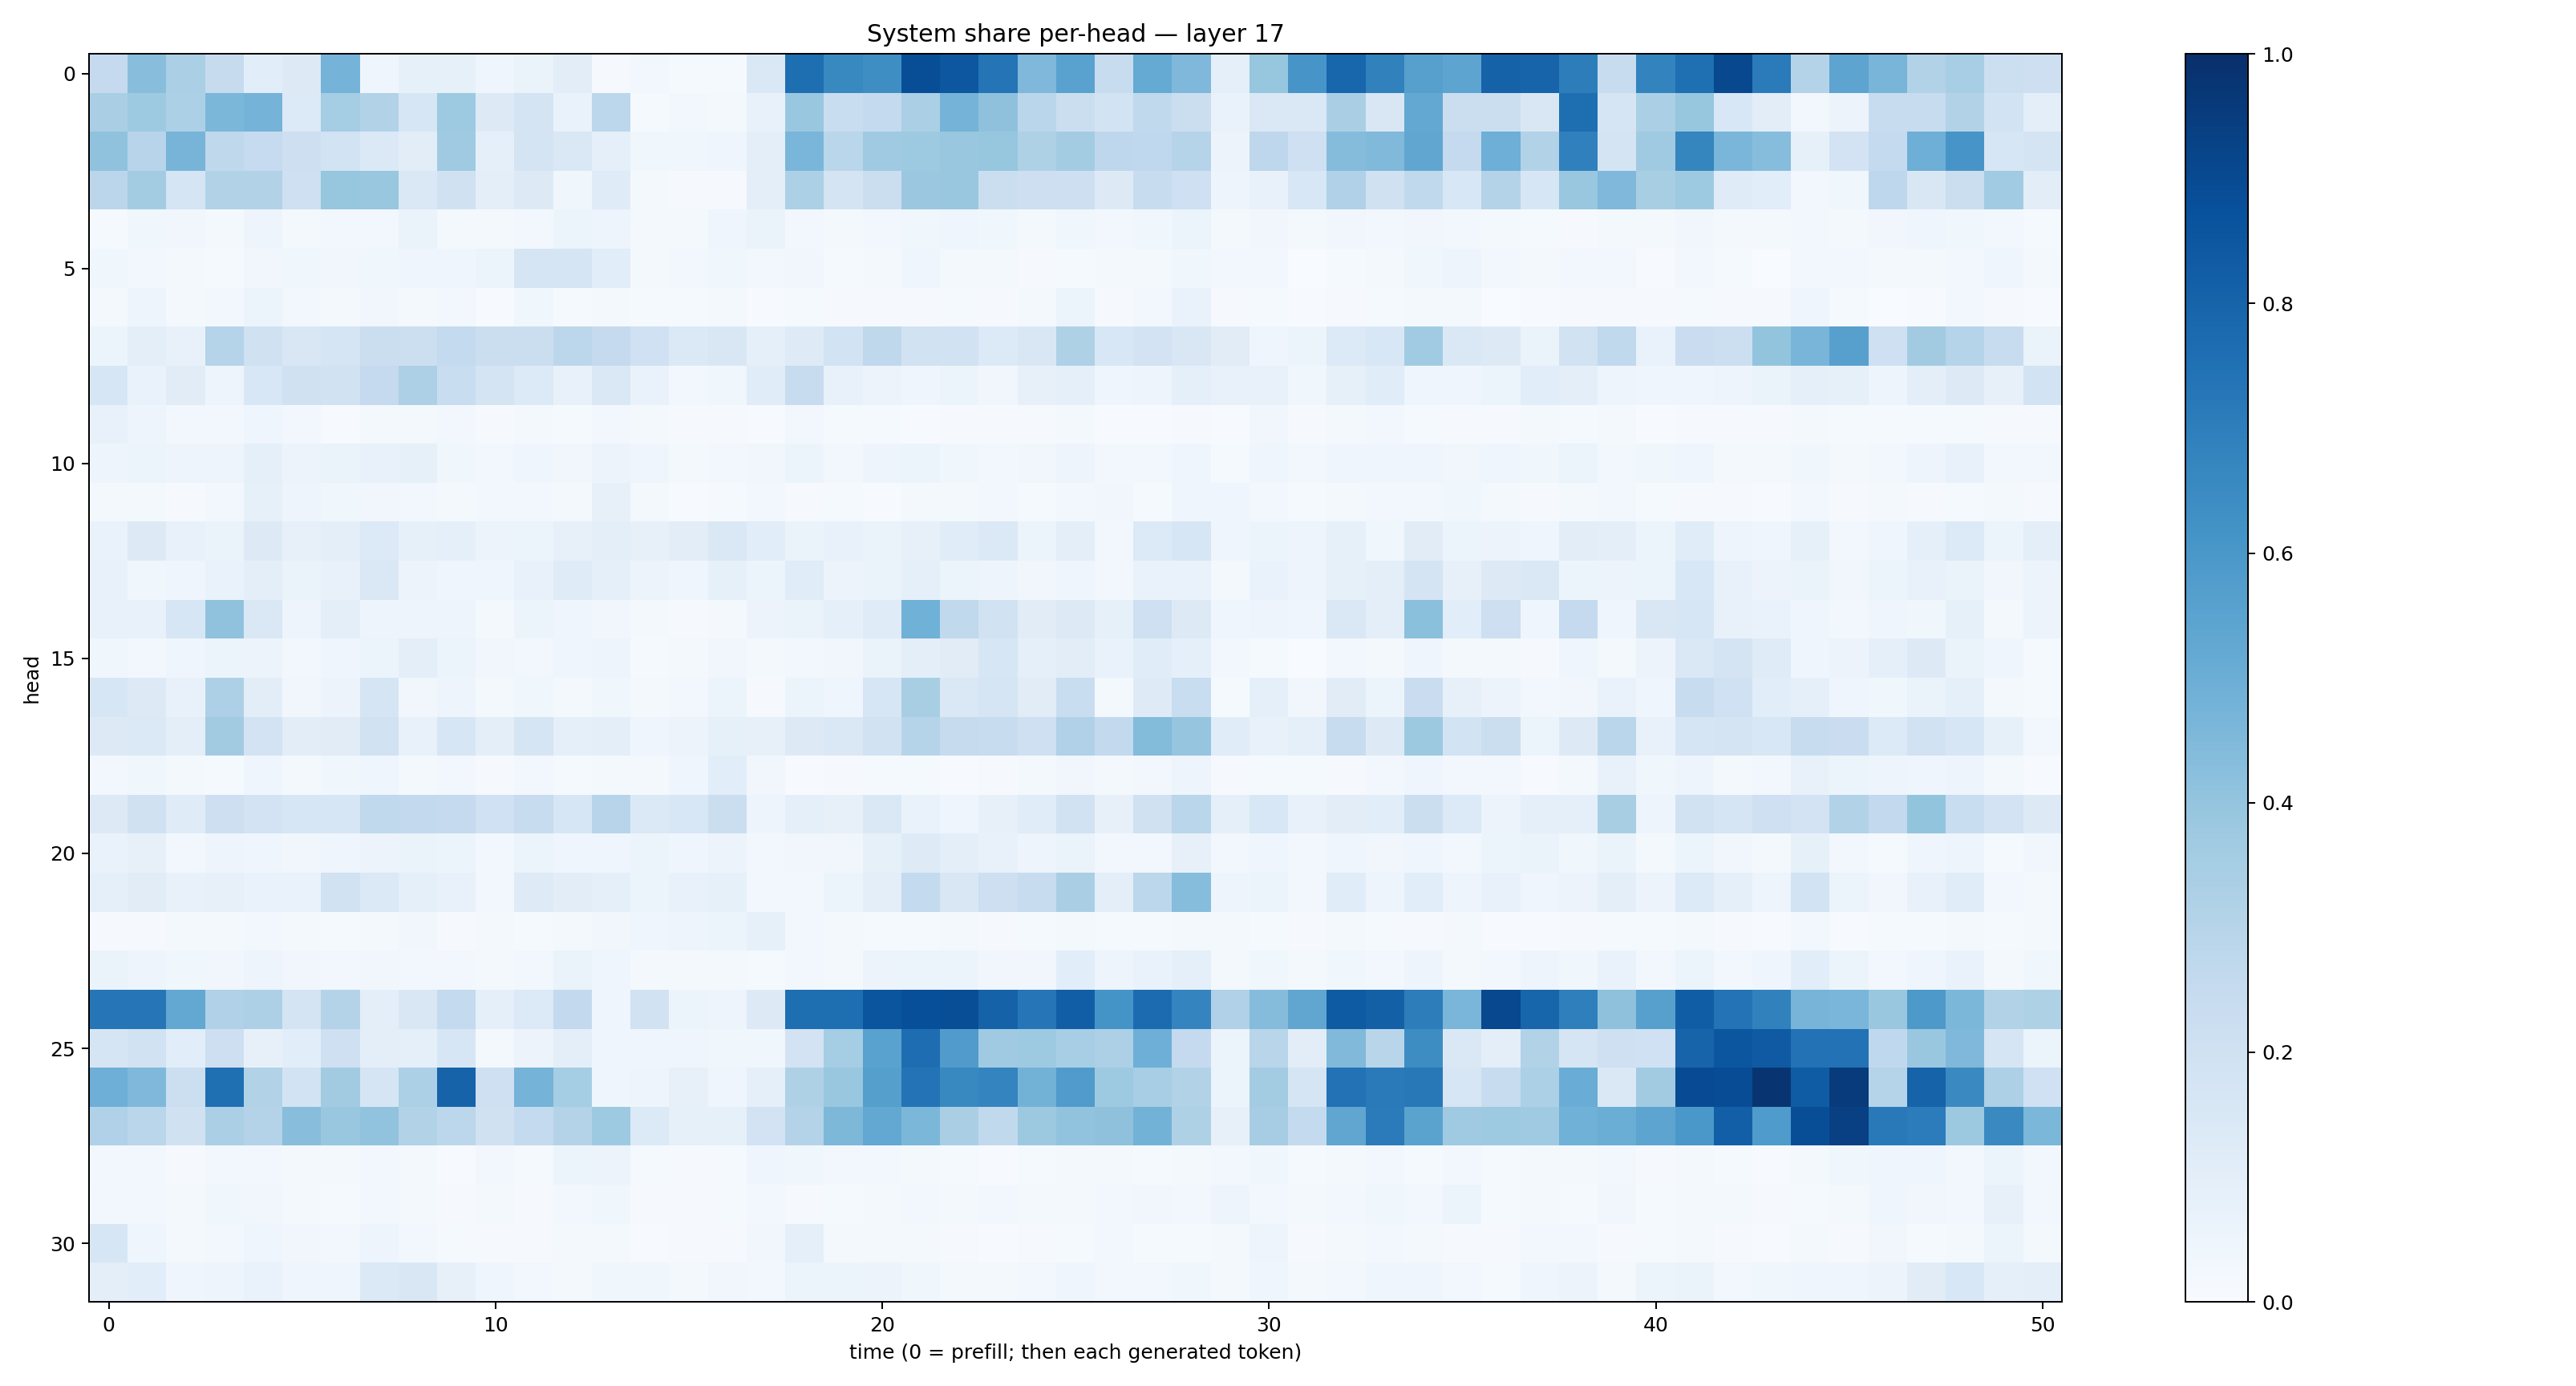

Data behind this chart, as committed beside it:
0.25095132, 0.42837444, 0.33241892, 0.24517657, 0.107619904, 0.1256589, 0.47413278, 0.0391346, 0.08422172, 0.08356887, 0.042217553, 0.06448029, 0.102498546, 0.007948985, 0.029966734, 0.011819721, 0.013535346, 0.14658542, 0.76040167, 0.65681934, 0.6390356, 0.88620466, 0.85050285, 0.73664033
0.3392, 0.3748, 0.3292, 0.4599, 0.474, 0.1329, 0.3529, 0.3121, 0.1605, 0.3731, 0.1322, 0.1736, 0.06896, 0.2787, 0.01542, 0.0269, 0.02198, 0.07391, 0.3841, 0.2333, 0.2559, 0.3325, 0.4752, 0.4114
0.4084, 0.2943, 0.4695, 0.2697, 0.2467, 0.2126, 0.1853, 0.1399, 0.1019, 0.369, 0.08902, 0.1793, 0.1454, 0.08992, 0.03665, 0.03708, 0.04154, 0.09395, 0.4629, 0.2863, 0.3696, 0.3743, 0.3906, 0.3935
0.2834, 0.3568, 0.169, 0.3117, 0.312, 0.2046, 0.3944, 0.3884, 0.1441, 0.1985, 0.09629, 0.1276, 0.03607, 0.1189, 0.01626, 0.009134, 0.01064, 0.09566, 0.329, 0.1727, 0.2214, 0.3807, 0.3884, 0.2224
0.01293, 0.0385, 0.03289, 0.01848, 0.04761, 0.02014, 0.02958, 0.02724, 0.06264, 0.02056, 0.01958, 0.02636, 0.05271, 0.0493, 0.01564, 0.02129, 0.04119, 0.06299, 0.02919, 0.01609, 0.02793, 0.03783, 0.04446, 0.03573
0.03762, 0.02656, 0.02042, 0.013, 0.03225, 0.03564, 0.03388, 0.03674, 0.04548, 0.03996, 0.05079, 0.1652, 0.1702, 0.1073, 0.02138, 0.02501, 0.03871, 0.02733, 0.03495, 0.01256, 0.01883, 0.04359, 0.01733, 0.01982
0.01646, 0.04776, 0.01998, 0.02679, 0.05253, 0.02473, 0.02068, 0.03331, 0.01756, 0.02844, 0.007101, 0.03564, 0.0137, 0.01567, 0.01502, 0.01221, 0.01575, 0.004618, 0.01207, 0.009273, 0.00931, 0.01073, 0.0135, 0.01105
0.05446, 0.0997, 0.07066, 0.301, 0.1971, 0.1519, 0.1694, 0.2253, 0.2163, 0.2574, 0.22, 0.2223, 0.2791, 0.2538, 0.1997, 0.137, 0.15, 0.08886, 0.1227, 0.186, 0.2712, 0.1928, 0.1886, 0.1338
0.1613, 0.0667, 0.1123, 0.05005, 0.1532, 0.1991, 0.1932, 0.2502, 0.3245, 0.2328, 0.1726, 0.1353, 0.07218, 0.1456, 0.067, 0.02742, 0.03537, 0.1141, 0.2344, 0.07283, 0.0564, 0.04062, 0.05133, 0.03487
0.07438, 0.05005, 0.02488, 0.02685, 0.03936, 0.03111, 0.00464, 0.01731, 0.01908, 0.02866, 0.01032, 0.01865, 0.01191, 0.02712, 0.01715, 0.01045, 0.01051, 0.005855, 0.02741, 0.01363, 0.01358, 0.005642, 0.008304, 0.01143
0.04885, 0.05396, 0.04943, 0.04939, 0.09018, 0.05602, 0.06453, 0.07576, 0.08391, 0.03846, 0.02884, 0.03999, 0.03172, 0.05709, 0.04028, 0.0183, 0.02615, 0.03134, 0.05382, 0.02744, 0.04818, 0.05172, 0.03593, 0.02936
0.01749, 0.01907, 0.0111, 0.02933, 0.08499, 0.04833, 0.03787, 0.0343, 0.03055, 0.02107, 0.03081, 0.0273, 0.02092, 0.07835, 0.01956, 0.006489, 0.01469, 0.02449, 0.01069, 0.01257, 0.006907, 0.01627, 0.01707, 0.02403
0.06738, 0.1326, 0.07257, 0.06315, 0.1305, 0.08116, 0.09848, 0.1334, 0.08342, 0.08984, 0.05693, 0.06193, 0.07817, 0.0989, 0.08129, 0.1024, 0.1461, 0.1083, 0.06385, 0.07572, 0.0632, 0.07833, 0.117, 0.1368
0.07453, 0.03767, 0.04581, 0.07019, 0.1006, 0.06594, 0.07337, 0.1418, 0.05634, 0.04108, 0.04236, 0.07162, 0.1195, 0.09064, 0.05656, 0.03938, 0.08363, 0.0531, 0.1148, 0.05798, 0.06464, 0.09198, 0.06107, 0.04796
0.0706, 0.07441, 0.1574, 0.4063, 0.1437, 0.04803, 0.09399, 0.04998, 0.04961, 0.04783, 0.02298, 0.05174, 0.04297, 0.03398, 0.02049, 0.0094, 0.02136, 0.05798, 0.06409, 0.08676, 0.1203, 0.4882, 0.2653, 0.192
0.03672, 0.02838, 0.04553, 0.05436, 0.05621, 0.02947, 0.04649, 0.05228, 0.1003, 0.06246, 0.03484, 0.02718, 0.0411, 0.04968, 0.01452, 0.01604, 0.03209, 0.01942, 0.02866, 0.03331, 0.06456, 0.09446, 0.1095, 0.1594
0.1638, 0.131, 0.07381, 0.3248, 0.1018, 0.03303, 0.05585, 0.1654, 0.03476, 0.04785, 0.01672, 0.03866, 0.018, 0.03707, 0.0173, 0.02509, 0.06133, 0.01114, 0.05366, 0.04127, 0.1577, 0.3422, 0.1455, 0.1663
0.1261, 0.1391, 0.09965, 0.3632, 0.1822, 0.1044, 0.112, 0.1909, 0.07113, 0.1593, 0.09562, 0.1665, 0.08697, 0.09492, 0.04059, 0.05518, 0.08329, 0.08128, 0.1288, 0.1473, 0.193, 0.2986, 0.243, 0.2409
0.02915, 0.03884, 0.01674, 0.01435, 0.0454, 0.01842, 0.03815, 0.04464, 0.02095, 0.02997, 0.01072, 0.02448, 0.01465, 0.01789, 0.01661, 0.04151, 0.1057, 0.03509, 0.004584, 0.008406, 0.01207, 0.01323, 0.007198, 0.009434
0.1253, 0.198, 0.1203, 0.211, 0.1822, 0.1601, 0.1613, 0.2646, 0.2584, 0.251, 0.2006, 0.2409, 0.1577, 0.2938, 0.1371, 0.1527, 0.2188, 0.04721, 0.08928, 0.0819, 0.1413, 0.06969, 0.04655, 0.08115
0.06899, 0.07914, 0.02701, 0.04953, 0.04252, 0.03267, 0.0416, 0.05854, 0.0632, 0.05231, 0.02899, 0.05917, 0.04475, 0.0425, 0.05322, 0.03974, 0.05629, 0.02541, 0.03202, 0.03224, 0.08473, 0.1236, 0.09812, 0.07101
0.09082, 0.1118, 0.07691, 0.07927, 0.06867, 0.0686, 0.191, 0.1379, 0.08914, 0.07355, 0.03079, 0.1231, 0.1042, 0.08798, 0.05317, 0.0725, 0.0854, 0.02581, 0.02758, 0.06101, 0.09869, 0.2555, 0.1501, 0.2124
0.0106, 0.01048, 0.01949, 0.02044, 0.02461, 0.02006, 0.01443, 0.02335, 0.03499, 0.009288, 0.01588, 0.01331, 0.02054, 0.03346, 0.04455, 0.049, 0.05383, 0.08388, 0.02394, 0.01948, 0.01241, 0.01422, 0.02315, 0.01156
0.06254, 0.04716, 0.03884, 0.03354, 0.04839, 0.03271, 0.03057, 0.03229, 0.02771, 0.02903, 0.01858, 0.02476, 0.06461, 0.04359, 0.01897, 0.0162, 0.01923, 0.01485, 0.02715, 0.01798, 0.05583, 0.05946, 0.0523, 0.03484
0.7301, 0.7269, 0.5247, 0.3195, 0.3245, 0.1787, 0.3056, 0.09633, 0.1497, 0.2562, 0.08669, 0.1362, 0.2583, 0.04627, 0.1896, 0.05426, 0.04751, 0.1267, 0.7583, 0.7612, 0.8585, 0.8801, 0.8864, 0.8067
0.1647, 0.1914, 0.1064, 0.2116, 0.08141, 0.1056, 0.2083, 0.09455, 0.08623, 0.1596, 0.02023, 0.0556, 0.09815, 0.04472, 0.03916, 0.04121, 0.03683, 0.03664, 0.1822, 0.3528, 0.5518, 0.7626, 0.5786, 0.3672
0.4926, 0.4523, 0.2178, 0.7553, 0.3139, 0.1859, 0.361, 0.1672, 0.3314, 0.8039, 0.2081, 0.4766, 0.3521, 0.04408, 0.05016, 0.07894, 0.04456, 0.08884, 0.3229, 0.3846, 0.5638, 0.7393, 0.6563, 0.6732
0.3185, 0.2888, 0.1963, 0.3344, 0.3048, 0.4265, 0.3889, 0.4049, 0.3114, 0.2797, 0.1976, 0.2546, 0.3054, 0.3717, 0.1335, 0.08473, 0.08266, 0.1833, 0.3066, 0.454, 0.5254, 0.4602, 0.3365, 0.2655
0.02882, 0.0276, 0.007915, 0.02867, 0.02712, 0.02152, 0.01743, 0.02492, 0.01862, 0.005449, 0.02628, 0.01357, 0.05113, 0.05592, 0.01543, 0.01104, 0.01424, 0.04539, 0.03782, 0.02708, 0.03093, 0.02077, 0.01281, 0.00692
0.02393, 0.0239, 0.02035, 0.036, 0.03185, 0.02266, 0.0136, 0.03017, 0.02288, 0.008662, 0.01701, 0.01047, 0.02611, 0.03865, 0.01001, 0.009728, 0.01296, 0.02584, 0.009968, 0.01504, 0.02008, 0.02443, 0.0212, 0.02745
0.157, 0.04419, 0.01979, 0.02646, 0.03968, 0.03201, 0.03014, 0.05037, 0.02585, 0.01375, 0.008175, 0.01089, 0.02341, 0.01714, 0.006626, 0.008458, 0.01166, 0.0345, 0.08942, 0.01977, 0.02091, 0.01895, 0.008537, 0.007412
0.09964, 0.1093, 0.04073, 0.05056, 0.06859, 0.04016, 0.04015, 0.1402, 0.1516, 0.08142, 0.04551, 0.02364, 0.01897, 0.03767, 0.0361, 0.01598, 0.03503, 0.02788, 0.0614, 0.05288, 0.05791, 0.03669, 0.01629, 0.01778
